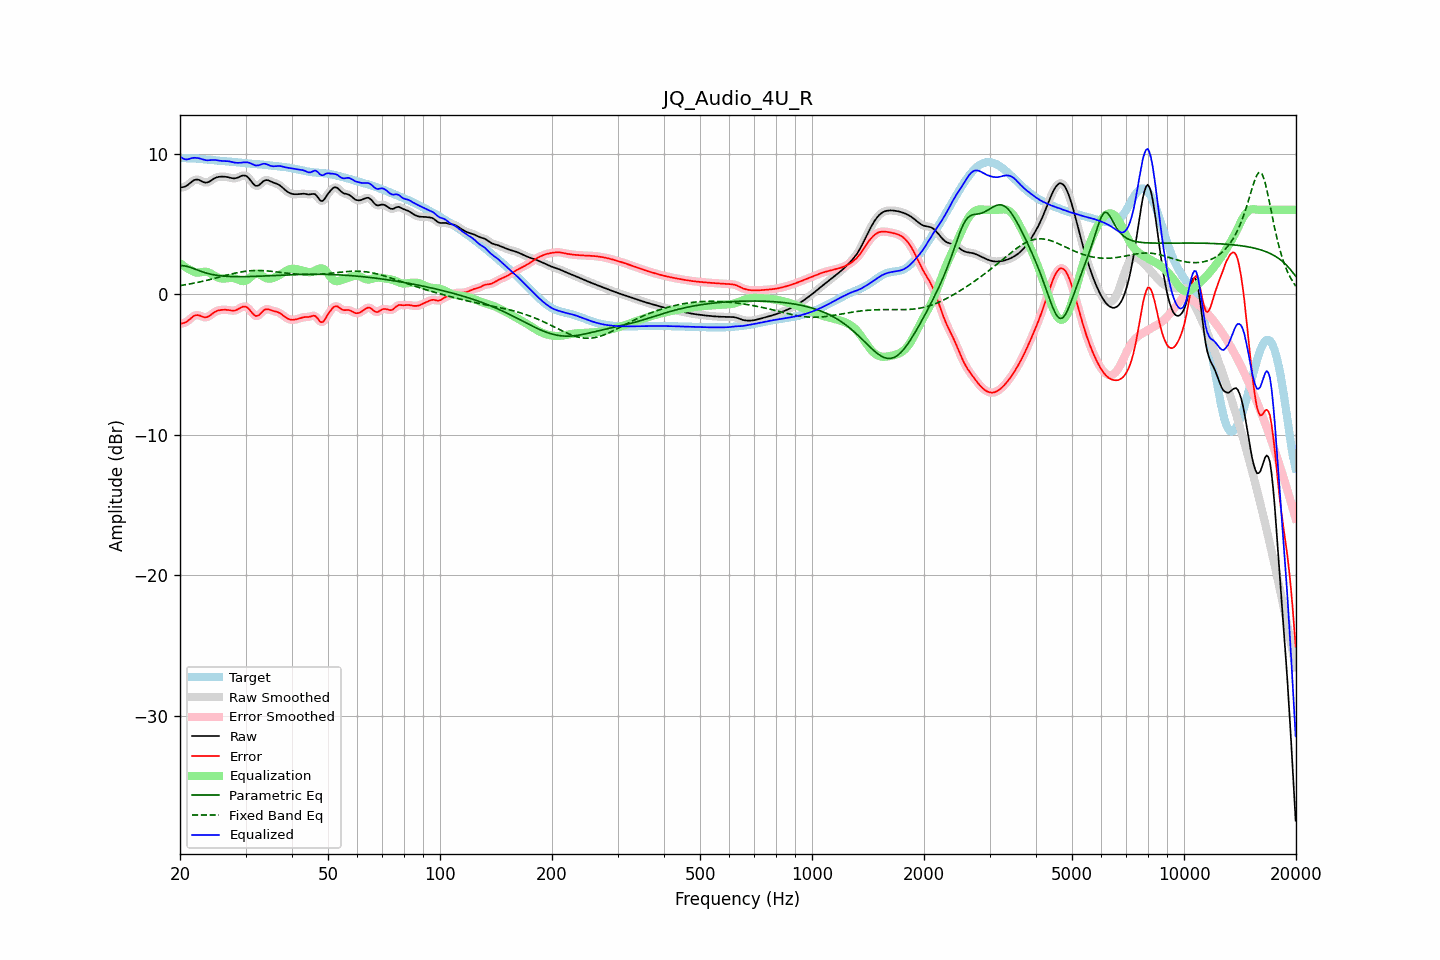

Data behind this chart, as committed beside it:
frequency, raw, error, smoothed, error_smoothed, equalization, parametric_eq, fixed_band_eq, equalized_raw, equalized_smoothed, target
20.00, 7.57, -2.10, 7.58, -2.09, 2.20, 2.02, 0.61, 9.78, 9.78, 9.68
20.20, 7.60, -2.08, 7.59, -2.09, 2.11, 2.02, 0.63, 9.71, 9.70, 9.67
20.40, 7.62, -2.06, 7.61, -2.06, 2.03, 2.02, 0.64, 9.64, 9.64, 9.67
20.61, 7.64, -2.03, 7.65, -2.02, 1.95, 2.01, 0.66, 9.59, 9.60, 9.67
20.81, 7.71, -1.97, 7.71, -1.97, 1.88, 1.99, 0.68, 9.58, 9.58, 9.67
21.02, 7.78, -1.88, 7.78, -1.89, 1.81, 1.96, 0.70, 9.60, 9.59, 9.67
21.23, 7.88, -1.79, 7.88, -1.79, 1.75, 1.92, 0.72, 9.63, 9.63, 9.67
21.44, 7.97, -1.69, 7.97, -1.69, 1.70, 1.88, 0.75, 9.67, 9.67, 9.66
21.66, 8.05, -1.60, 8.06, -1.60, 1.63, 1.84, 0.77, 9.68, 9.68, 9.66
21.87, 8.12, -1.53, 8.12, -1.53, 1.58, 1.80, 0.79, 9.70, 9.69, 9.65
22.09, 8.15, -1.50, 8.15, -1.50, 1.54, 1.76, 0.81, 9.69, 9.69, 9.65
22.31, 8.15, -1.49, 8.15, -1.49, 1.53, 1.71, 0.84, 9.68, 9.68, 9.64
22.54, 8.12, -1.51, 8.11, -1.51, 1.54, 1.67, 0.86, 9.66, 9.66, 9.63
22.76, 8.06, -1.55, 8.06, -1.56, 1.56, 1.63, 0.89, 9.63, 9.62, 9.62
22.99, 8.00, -1.60, 8.01, -1.60, 1.58, 1.59, 0.91, 9.58, 9.59, 9.61
23.22, 7.96, -1.64, 7.96, -1.64, 1.60, 1.55, 0.94, 9.55, 9.55, 9.59
23.45, 7.94, -1.65, 7.94, -1.64, 1.59, 1.51, 0.97, 9.53, 9.53, 9.58
23.69, 7.95, -1.62, 7.95, -1.62, 1.57, 1.48, 1.00, 9.52, 9.52, 9.57
23.92, 7.99, -1.57, 7.99, -1.57, 1.54, 1.45, 1.02, 9.53, 9.53, 9.56
24.16, 8.06, -1.49, 8.06, -1.49, 1.48, 1.43, 1.05, 9.54, 9.54, 9.54
24.40, 8.13, -1.40, 8.13, -1.40, 1.41, 1.40, 1.08, 9.55, 9.55, 9.53
24.65, 8.21, -1.31, 8.21, -1.32, 1.34, 1.38, 1.11, 9.55, 9.55, 9.52
24.89, 8.27, -1.24, 8.27, -1.25, 1.27, 1.36, 1.14, 9.54, 9.54, 9.51
25.14, 8.31, -1.19, 8.31, -1.19, 1.21, 1.34, 1.17, 9.52, 9.53, 9.50
25.39, 8.34, -1.15, 8.34, -1.15, 1.17, 1.32, 1.20, 9.51, 9.51, 9.49
25.65, 8.35, -1.13, 8.35, -1.13, 1.13, 1.31, 1.23, 9.49, 9.49, 9.48
25.91, 8.36, -1.12, 8.36, -1.11, 1.11, 1.30, 1.26, 9.47, 9.48, 9.48
26.16, 8.36, -1.11, 8.36, -1.11, 1.11, 1.29, 1.29, 9.47, 9.47, 9.47
26.43, 8.35, -1.11, 8.35, -1.11, 1.11, 1.28, 1.32, 9.47, 9.47, 9.46
26.69, 8.34, -1.11, 8.34, -1.11, 1.12, 1.27, 1.35, 9.46, 9.46, 9.45
26.96, 8.32, -1.12, 8.32, -1.13, 1.14, 1.26, 1.38, 9.46, 9.45, 9.44
27.23, 8.29, -1.14, 8.29, -1.14, 1.15, 1.26, 1.41, 9.44, 9.44, 9.43
27.50, 8.26, -1.16, 8.26, -1.16, 1.15, 1.25, 1.44, 9.41, 9.41, 9.42
27.77, 8.24, -1.17, 8.24, -1.17, 1.14, 1.25, 1.46, 9.38, 9.38, 9.41
28.05, 8.23, -1.16, 8.24, -1.16, 1.12, 1.24, 1.49, 9.36, 9.36, 9.40
28.33, 8.26, -1.13, 8.26, -1.13, 1.09, 1.24, 1.51, 9.34, 9.35, 9.38
28.62, 8.29, -1.08, 8.30, -1.07, 1.04, 1.24, 1.54, 9.34, 9.34, 9.37
28.90, 8.35, -1.01, 8.35, -1.01, 0.99, 1.24, 1.56, 9.34, 9.35, 9.36
29.19, 8.40, -0.95, 8.40, -0.95, 0.95, 1.24, 1.58, 9.35, 9.35, 9.35
29.48, 8.44, -0.89, 8.44, -0.90, 0.93, 1.24, 1.60, 9.37, 9.36, 9.33
29.78, 8.44, -0.88, 8.44, -0.88, 0.93, 1.25, 1.62, 9.37, 9.37, 9.32
30.08, 8.42, -0.89, 8.41, -0.90, 0.96, 1.25, 1.63, 9.38, 9.38, 9.31
30.38, 8.34, -0.96, 8.34, -0.96, 1.03, 1.25, 1.65, 9.37, 9.37, 9.30
30.68, 8.23, -1.06, 8.22, -1.07, 1.12, 1.25, 1.66, 9.35, 9.34, 9.29
30.99, 8.08, -1.20, 8.08, -1.20, 1.22, 1.26, 1.67, 9.30, 9.30, 9.28
31.30, 7.93, -1.35, 7.93, -1.35, 1.32, 1.26, 1.68, 9.24, 9.24, 9.27
31.61, 7.80, -1.47, 7.80, -1.46, 1.39, 1.26, 1.68, 9.19, 9.20, 9.26
31.93, 7.71, -1.55, 7.72, -1.54, 1.44, 1.27, 1.68, 9.15, 9.16, 9.26
32.24, 7.70, -1.54, 7.70, -1.54, 1.45, 1.27, 1.69, 9.15, 9.15, 9.25
32.57, 7.74, -1.50, 7.75, -1.49, 1.43, 1.28, 1.68, 9.16, 9.17, 9.24
32.89, 7.84, -1.39, 7.84, -1.39, 1.37, 1.28, 1.68, 9.21, 9.21, 9.23
33.22, 7.94, -1.27, 7.94, -1.27, 1.30, 1.29, 1.68, 9.25, 9.25, 9.22
33.55, 8.05, -1.16, 8.04, -1.17, 1.23, 1.29, 1.67, 9.28, 9.27, 9.20
33.89, 8.10, -1.09, 8.10, -1.10, 1.17, 1.30, 1.66, 9.27, 9.27, 9.19
34.23, 8.11, -1.07, 8.11, -1.07, 1.12, 1.30, 1.66, 9.24, 9.24, 9.18
34.57, 8.09, -1.08, 8.09, -1.08, 1.10, 1.31, 1.65, 9.19, 9.19, 9.17
34.92, 8.04, -1.11, 8.04, -1.11, 1.10, 1.31, 1.64, 9.14, 9.14, 9.16
35.27, 7.99, -1.16, 7.99, -1.15, 1.12, 1.32, 1.62, 9.11, 9.11, 9.14
35.62, 7.94, -1.19, 7.94, -1.19, 1.15, 1.33, 1.61, 9.09, 9.10, 9.13
35.97, 7.90, -1.22, 7.90, -1.22, 1.20, 1.33, 1.60, 9.10, 9.10, 9.12
... 635 more rows
